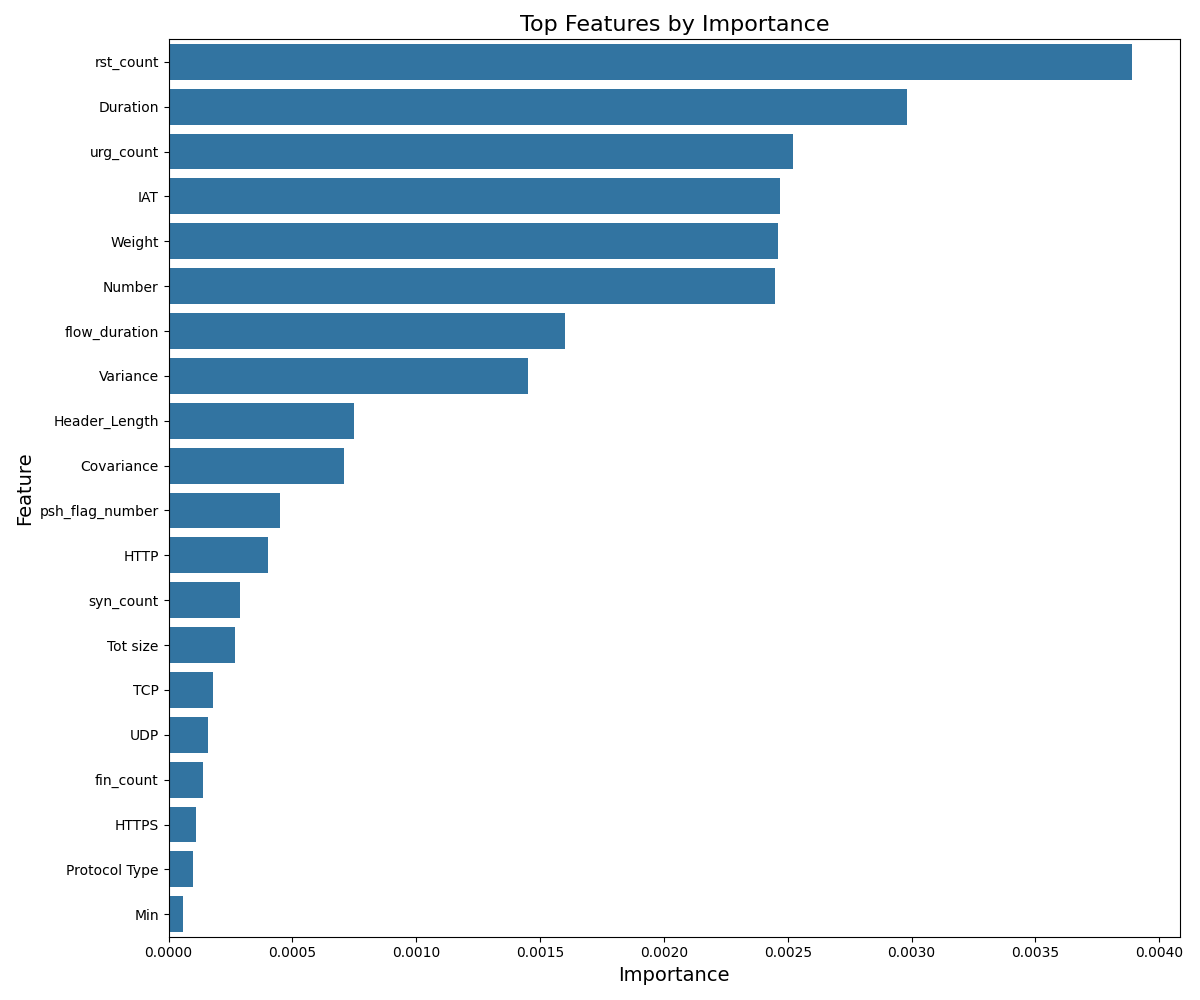

The table this chart was drawn from, first rows:
Feature, Importance
rst_count, 0.00389
Duration, 0.00298
urg_count, 0.00252
IAT, 0.00247
Weight, 0.00246
Number, 0.00245
flow_duration, 0.0016
Variance, 0.00145
Header_Length, 0.00075
Covariance, 0.00071
psh_flag_number, 0.00045
HTTP, 0.0004
syn_count, 0.00029
Tot size, 0.00027
TCP, 0.00018
UDP, 0.00016
fin_count, 0.00014
HTTPS, 0.00011
Protocol Type, 9.999999999997789e-05
Min, 5.999999999998229e-05
Max, 5.999999999997119e-05
syn_flag_number, 2.9999999999952286e-05
ICMP, 1.999999999996449e-05
Drate, 9.999999999998898e-06
DHCP, 0.0
LLC, 0.0
IPv, 0.0
ARP, 0.0
SMTP, 0.0
IRC, 0.0
SSH, 0.0
Telnet, 0.0
DNS, 0.0
ece_flag_number, 0.0
cwr_flag_number, 0.0
fin_flag_number, -2.0000000000031105e-05
rst_flag_number, -3.0000000000041106e-05
Srate, -4.0000000000040004e-05
Rate, -4.0000000000040004e-05
ack_count, -0.00012
Magnitue, -0.00013
ack_flag_number, -0.00014
Radius, -0.00015
Std, -0.00015
Tot sum, -0.00017
AVG, -0.00024
